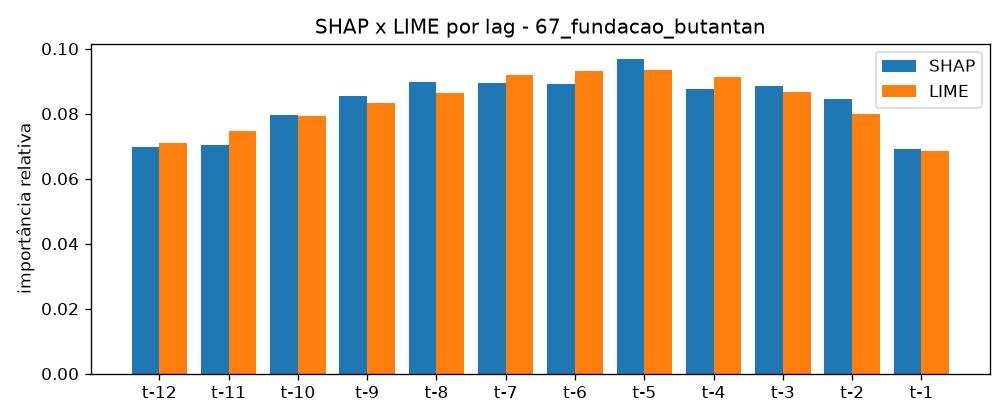

The data file committed next to this chart (first rows):
lag, shap_importancia, lime_importancia, shap_normalizada, lime_normalizada
t-12, 0.05573, 0.0642, 0.06977, 0.07112
t-11, 0.05627, 0.06751, 0.07045, 0.07479
t-10, 0.06359, 0.07168, 0.07961, 0.07941
t-9, 0.06829, 0.07524, 0.0855, 0.08336
t-8, 0.07168, 0.0779, 0.08974, 0.0863
t-7, 0.07147, 0.08299, 0.08948, 0.09194
t-6, 0.07124, 0.0841, 0.08919, 0.09317
t-5, 0.07727, 0.08447, 0.09674, 0.09358
t-4, 0.06987, 0.0825, 0.08747, 0.0914
t-3, 0.07071, 0.07817, 0.08852, 0.0866
t-2, 0.06751, 0.07202, 0.08452, 0.07978
t-1, 0.05513, 0.06187, 0.06902, 0.06854
